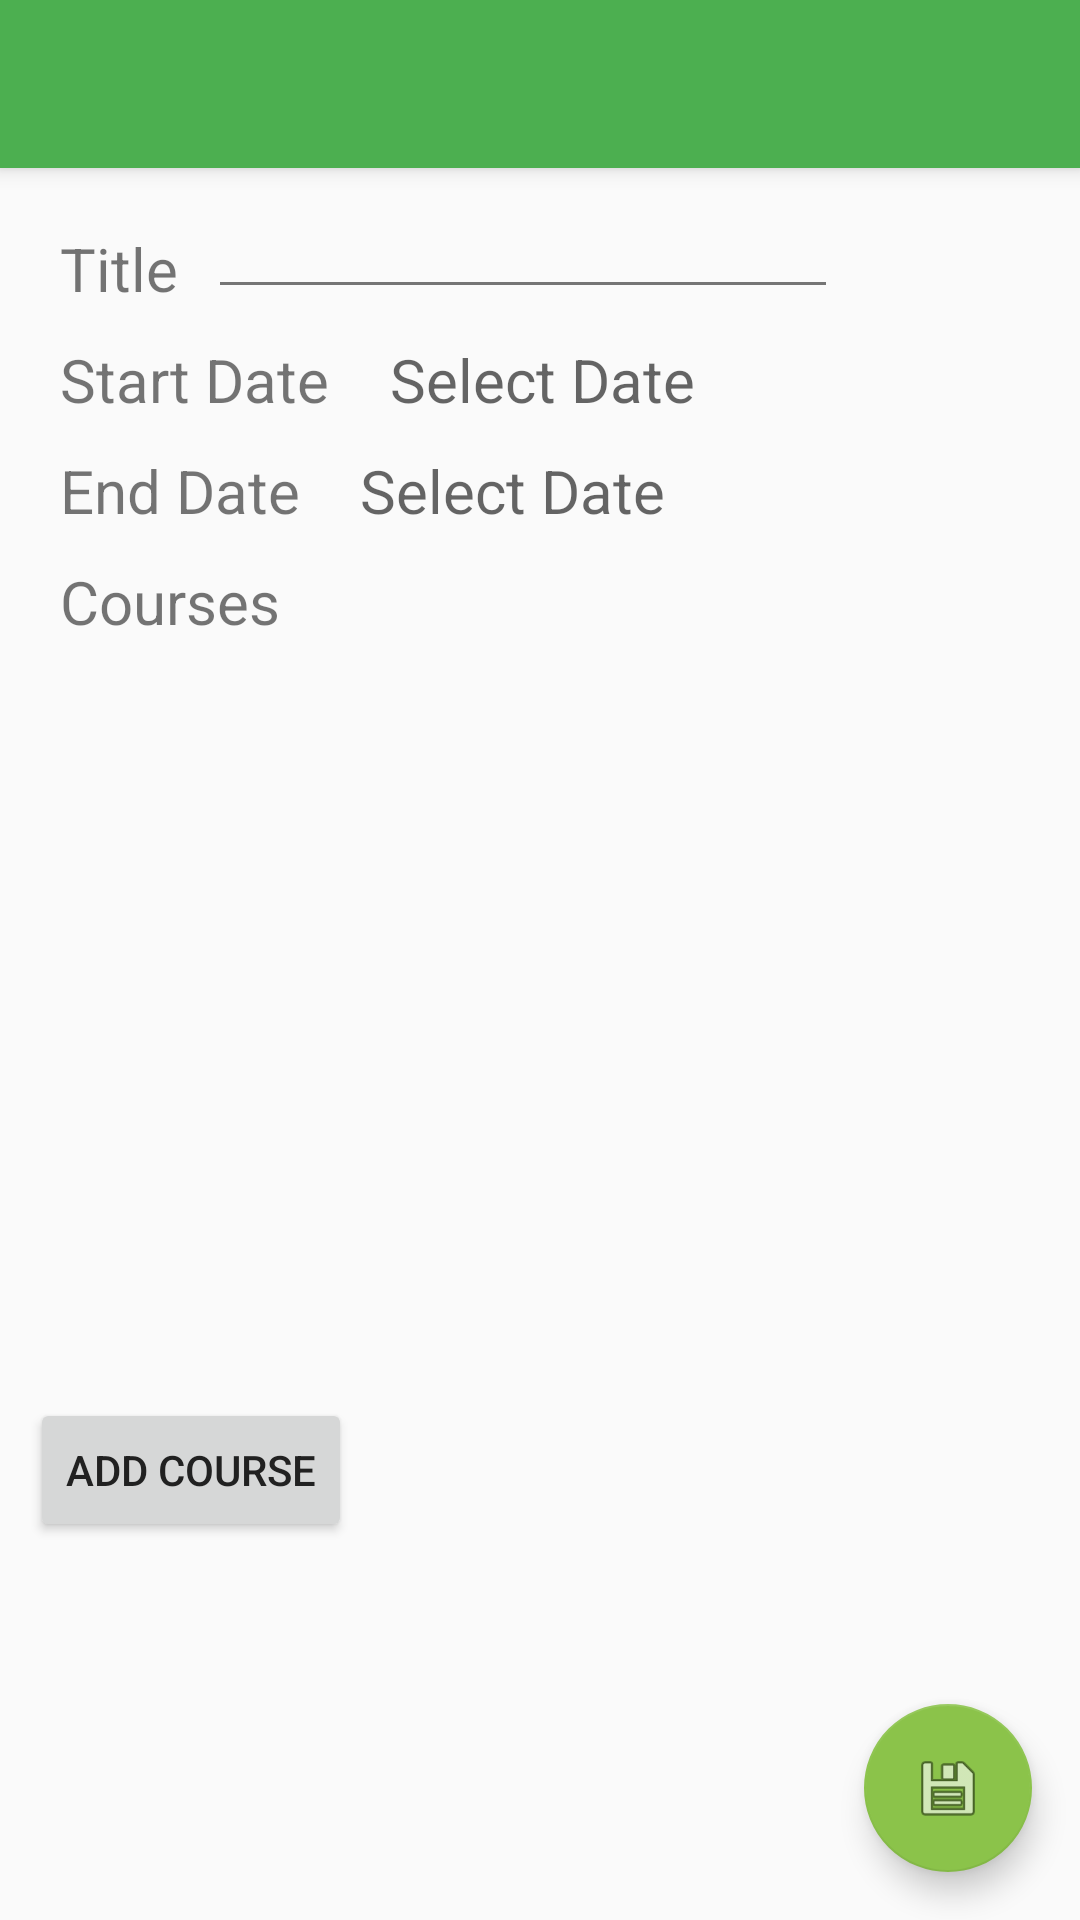

This screen was rendered from an Android layout file. Write that file and the resources it references.
<!-- AndroidManifest.xml: activity theme AppTheme.NoActionBar -->
<!-- res/layout/activity_term_detail.xml -->
<?xml version="1.0" encoding="utf-8"?>
<android.support.design.widget.CoordinatorLayout xmlns:android="http://schemas.android.com/apk/res/android"
    xmlns:app="http://schemas.android.com/apk/res-auto"
    xmlns:tools="http://schemas.android.com/tools"
    android:layout_width="match_parent"
    android:layout_height="match_parent"
    tools:context="com.example.term.termmanager.TermDetailActivity">

    <android.support.design.widget.AppBarLayout
        android:layout_width="match_parent"
        android:layout_height="wrap_content"
        android:theme="@style/AppTheme.AppBarOverlay">

        <android.support.v7.widget.Toolbar
            android:id="@+id/toolbar"
            android:layout_width="match_parent"
            android:layout_height="?attr/actionBarSize"
            android:background="?attr/colorPrimary"
            app:popupTheme="@style/AppTheme.PopupOverlay" />

    </android.support.design.widget.AppBarLayout>

    <include layout="@layout/content_term_detail" />

    <android.support.design.widget.FloatingActionButton
        android:id="@+id/fab"
        android:layout_width="wrap_content"
        android:layout_height="wrap_content"
        android:layout_gravity="bottom|end"
        android:layout_margin="@dimen/fab_margin"
        app:srcCompat="@android:drawable/ic_menu_save" />

</android.support.design.widget.CoordinatorLayout>
<!-- res/layout/content_term_detail.xml (included above) -->
<?xml version="1.0" encoding="utf-8"?>
<android.support.constraint.ConstraintLayout xmlns:android="http://schemas.android.com/apk/res/android"
    xmlns:app="http://schemas.android.com/apk/res-auto"
    xmlns:tools="http://schemas.android.com/tools"
    android:layout_width="match_parent"
    android:layout_height="match_parent"
    app:layout_behavior="@string/appbar_scrolling_view_behavior"
    tools:context="com.example.term.termmanager.TermDetailActivity"
    tools:showIn="@layout/activity_term_detail">

    <include layout="@layout/term_detail_layout" />

</android.support.constraint.ConstraintLayout>
<!-- res/layout/term_detail_layout.xml (included above) -->
<?xml version="1.0" encoding="utf-8"?>
<android.support.constraint.ConstraintLayout xmlns:android="http://schemas.android.com/apk/res/android"
    xmlns:tools="http://schemas.android.com/tools"
    android:layout_width="match_parent"
    android:layout_height="match_parent">

    <RelativeLayout
        android:layout_width="match_parent"
        android:layout_height="match_parent"
        tools:layout_editor_absoluteX="8dp"
        tools:layout_editor_absoluteY="8dp"
        android:paddingLeft="10dp"
        android:paddingRight="10dp"
        android:paddingTop="10dp">

        <TextView
            android:id="@+id/termTitleLabel"
            android:layout_width="wrap_content"
            android:layout_height="wrap_content"
            android:layout_alignParentLeft="true"
            android:layout_alignParentStart="true"
            android:layout_alignParentTop="true"
            android:paddingLeft="10dp"
            android:paddingRight="10dp"
            android:paddingTop="10dp"
            android:text="Title"
            android:textSize="20sp" />

        <EditText
            android:id="@+id/termTitleTextView"
            android:layout_width="wrap_content"
            android:layout_height="wrap_content"
            android:layout_alignBottom="@+id/termTitleLabel"
            android:layout_toRightOf="@+id/termTitleLabel"
            android:ems="10"
            android:inputType="textPersonName"
            android:paddingLeft="10dp"
            android:paddingRight="10dp"
            android:paddingTop="10dp"
            android:text="" />

        <TextView
            android:id="@+id/startDateLabel"
            android:layout_width="wrap_content"
            android:layout_height="wrap_content"
            android:layout_below="@+id/termTitleTextView"
            android:paddingLeft="10dp"
            android:paddingRight="10dp"
            android:paddingTop="10dp"
            android:text="Start Date"
            android:textSize="20sp" />

        <TextView
            android:id="@+id/startDate"
            android:layout_width="wrap_content"
            android:layout_height="wrap_content"
            android:layout_alignBottom="@+id/startDateLabel"
            android:layout_toRightOf="@+id/startDateLabel"
            android:paddingLeft="10dp"
            android:paddingRight="10dp"
            android:paddingTop="10dp"
            android:hint="Select Date"
            android:textSize="20sp" />

        <TextView
            android:id="@+id/endDateLabel"
            android:layout_width="wrap_content"
            android:layout_height="wrap_content"
            android:layout_below="@+id/startDateLabel"
            android:paddingLeft="10dp"
            android:paddingRight="10dp"
            android:paddingTop="10dp"
            android:text="End Date"
            android:textSize="20sp" />

        <TextView
            android:id="@+id/endDate"
            android:layout_width="wrap_content"
            android:layout_height="wrap_content"
            android:layout_alignBottom="@+id/endDateLabel"
            android:layout_toRightOf="@+id/endDateLabel"
            android:paddingLeft="10dp"
            android:paddingRight="10dp"
            android:paddingTop="10dp"
            android:hint="Select Date"
            android:textSize="20sp" />

        <TextView
            android:id="@+id/coursesLabel"
            android:layout_width="wrap_content"
            android:layout_height="wrap_content"
            android:text="Courses"
            android:layout_below="@+id/endDateLabel"
            android:paddingLeft="10dp"
            android:paddingRight="10dp"
            android:paddingTop="10dp"
            android:textSize="20sp" />

        <ListView
            android:id="@+id/courses_list_view"
            android:layout_width="match_parent"
            android:layout_height="252dp"
            android:layout_below="@+id/coursesLabel"
            android:paddingLeft="10dp"
            android:paddingRight="10dp"
            android:paddingTop="10dp"/>

        <Button
            android:id="@+id/add_course_button"
            android:layout_width="wrap_content"
            android:layout_height="wrap_content"
            android:text="Add Course"
            android:layout_below="@+id/courses_list_view"
            android:tooltipText="Must save before adding courses"/>


    </RelativeLayout>
</android.support.constraint.ConstraintLayout>
<!-- resources referenced by this layout -->
<resources>
  <dimen name="fab_margin">16dp</dimen>
  <style name="AppTheme.AppBarOverlay" parent="ThemeOverlay.AppCompat.Dark.ActionBar" />
  <style name="AppTheme.PopupOverlay" parent="ThemeOverlay.AppCompat.Light" />
  <style name="AppTheme.NoActionBar">
          <item name="windowActionBar">false</item>
          <item name="windowNoTitle">true</item>
      </style>
</resources>
